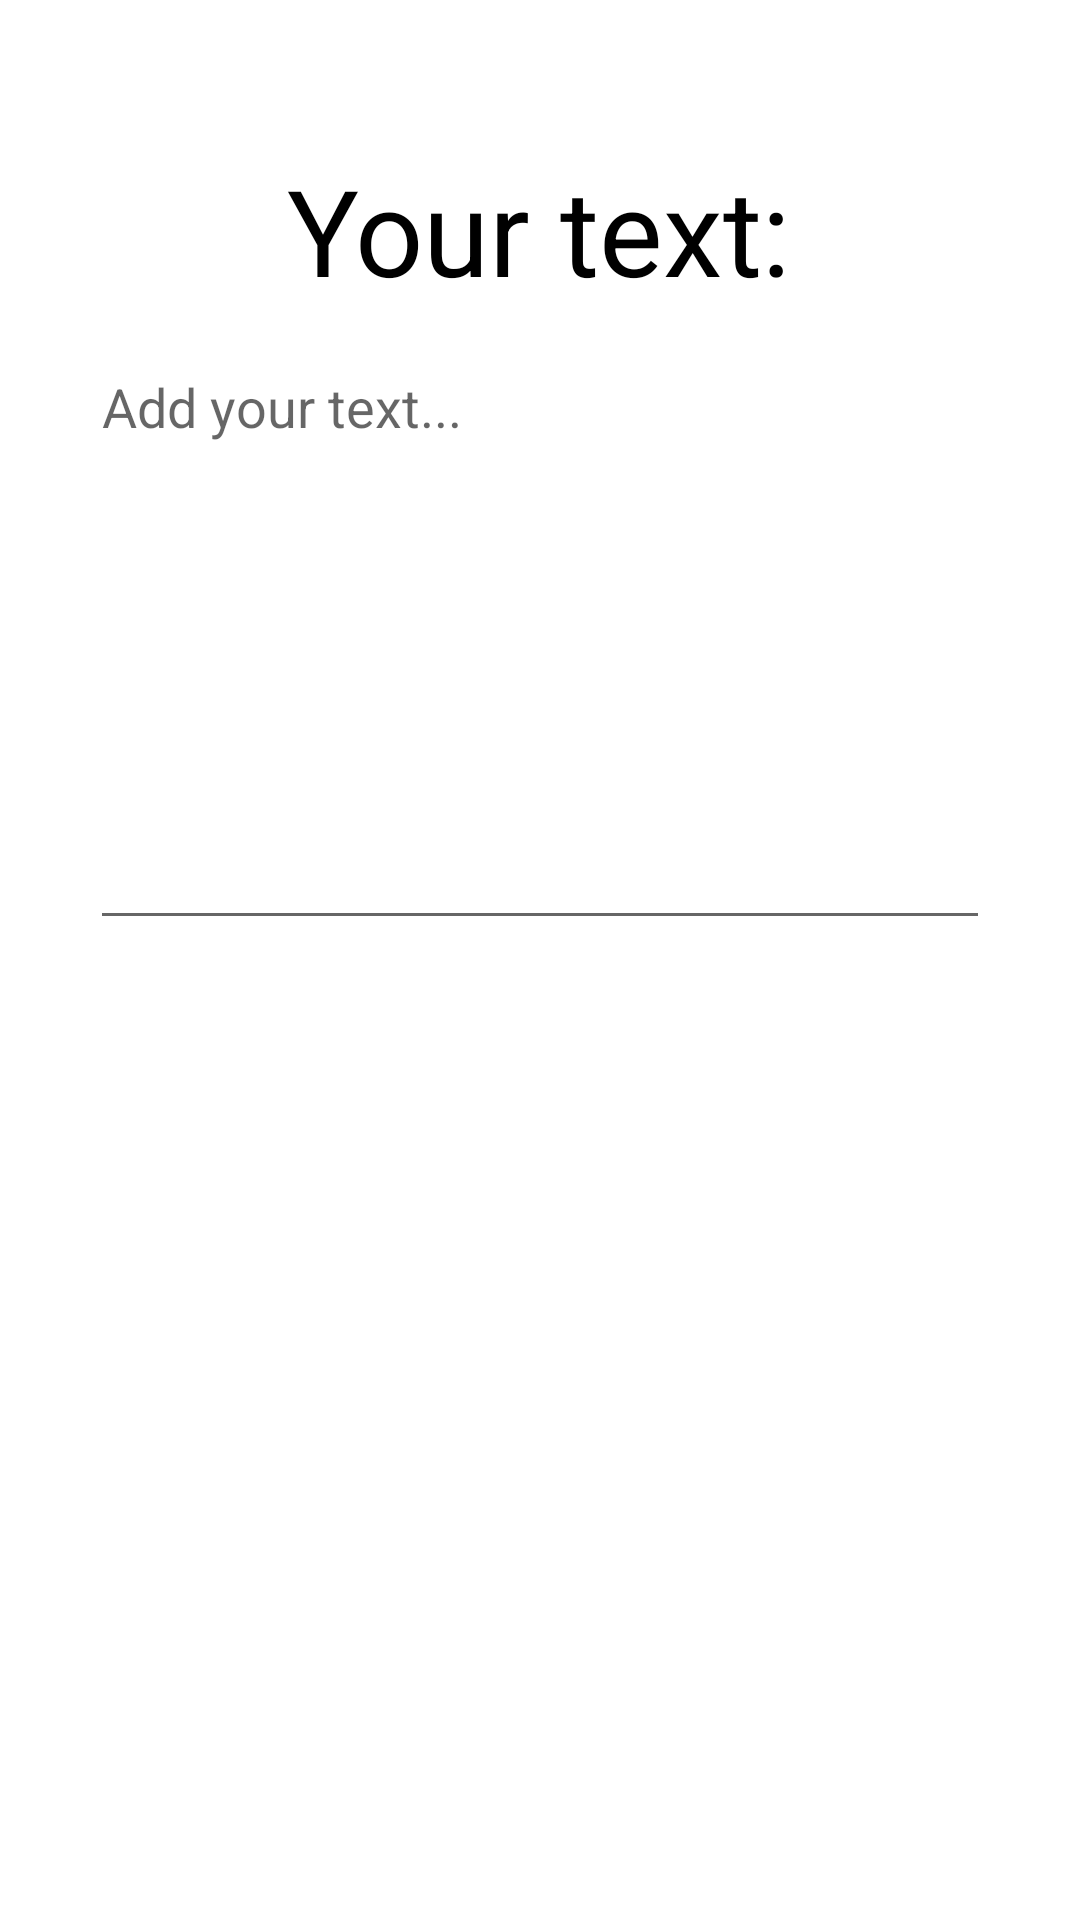

Write the Android layout XML for this screen, with the resource values it uses.
<!-- AndroidManifest.xml: application theme Theme.CC_T4 -->
<!-- res/layout/activity_text_to_speech.xml -->
<?xml version="1.0" encoding="utf-8"?>

<LinearLayout xmlns:android="http://schemas.android.com/apk/res/android"
    xmlns:app="http://schemas.android.com/apk/res-auto"
    xmlns:tools="http://schemas.android.com/tools"
    android:layout_width="match_parent"
    android:layout_height="match_parent"
    android:orientation="vertical"
    tools:context=".TextToSpeechActivity">

    <TextView
        android:layout_width="wrap_content"
        android:layout_height="wrap_content"
        android:text="Your text:"
        android:textColor="@color/black"
        android:textSize="40dp"
        android:layout_gravity="center"
        android:layout_marginTop="50dp"/>

    <EditText
        android:id="@+id/text"
        android:layout_width="match_parent"
        android:layout_height="200dp"
        android:layout_marginLeft="30dp"
        android:layout_marginRight="30dp"
        android:layout_marginTop="10dp"
        android:gravity="top"
        android:hint="Add your text..."
        android:textColor="@color/black"
        android:inputType="textMultiLine" />

    <Button
        android:id="@+id/tts"
        android:layout_width="80dp"
        android:layout_height="80dp"
        android:background="@drawable/ic_vol"
        android:backgroundTint="@color/black"
        android:layout_gravity="center"
        android:layout_marginTop="50dp"/>



</LinearLayout>
<!-- resources referenced by this layout -->
<resources>
  <style name="Theme.CC_T4" parent="Theme.MaterialComponents.DayNight.DarkActionBar">
          
          <item name="colorPrimary">@color/purple_500</item>
          <item name="colorPrimaryVariant">@color/purple_700</item>
          <item name="colorOnPrimary">@color/white</item>
          
          <item name="colorSecondary">@color/teal_200</item>
          <item name="colorSecondaryVariant">@color/teal_700</item>
          <item name="colorOnSecondary">@color/black</item>
          
          <item name="android:statusBarColor" tools:targetApi="l">?attr/colorPrimaryVariant</item>
          
      </style>
  <!-- not gathered from this repository: default colours our renderer supplied (Android Studio template values) -->
  <color name="purple_500">#FF6200EE</color>
  <color name="purple_700">#FF3700B3</color>
  <color name="teal_200">#FF03DAC5</color>
  <color name="teal_700">#FF018786</color>
  <color name="black">#FF000000</color>
  <color name="white">#FFFFFFFF</color>
</resources>
